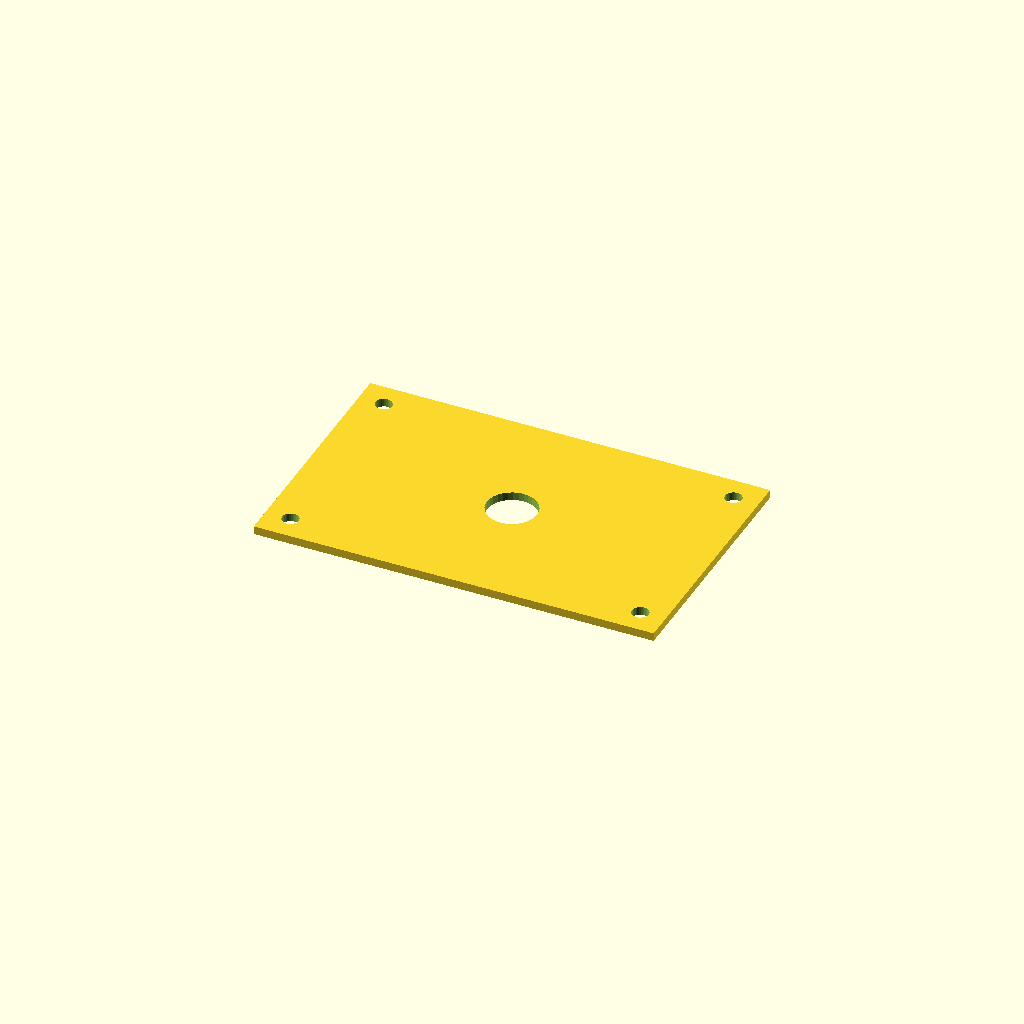
Cell 1: the model at its default parameters.
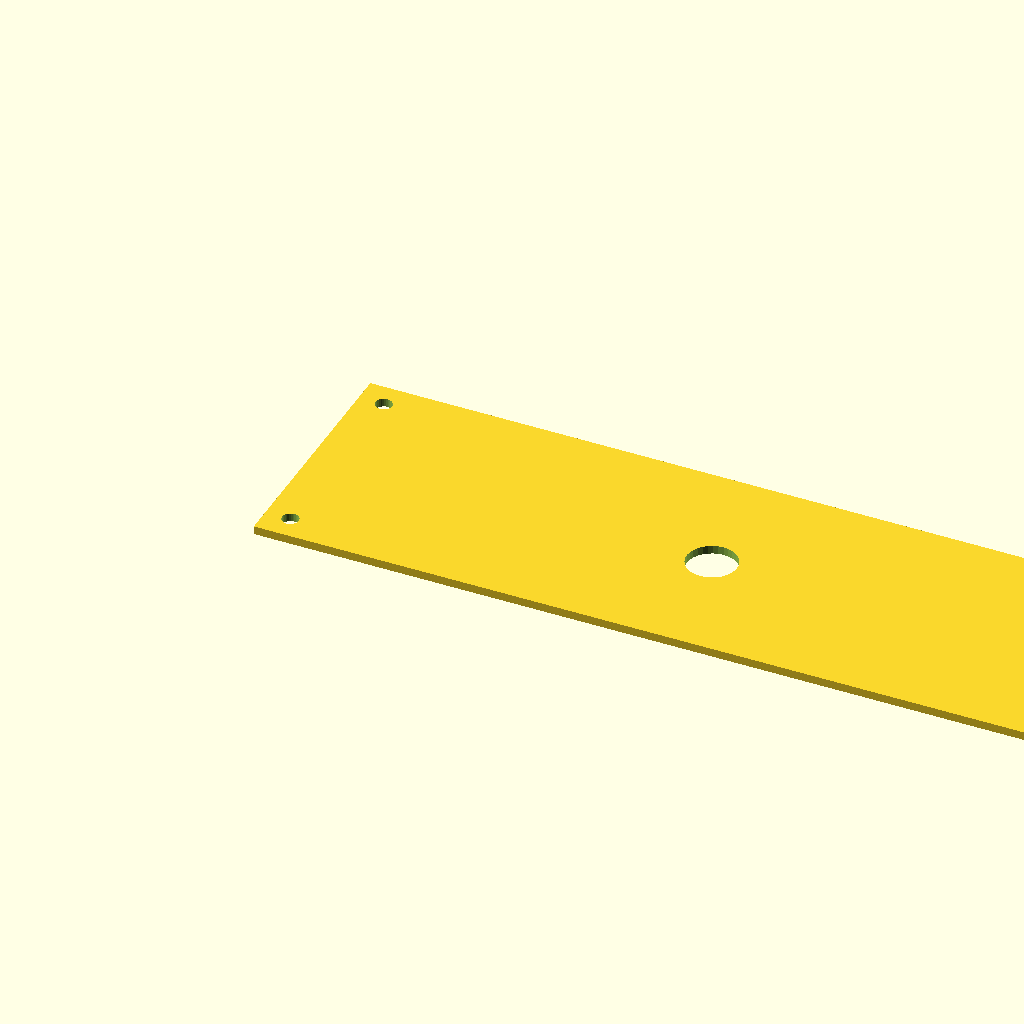
Cell 2 — plate_l set to 480, the other parameters unchanged.
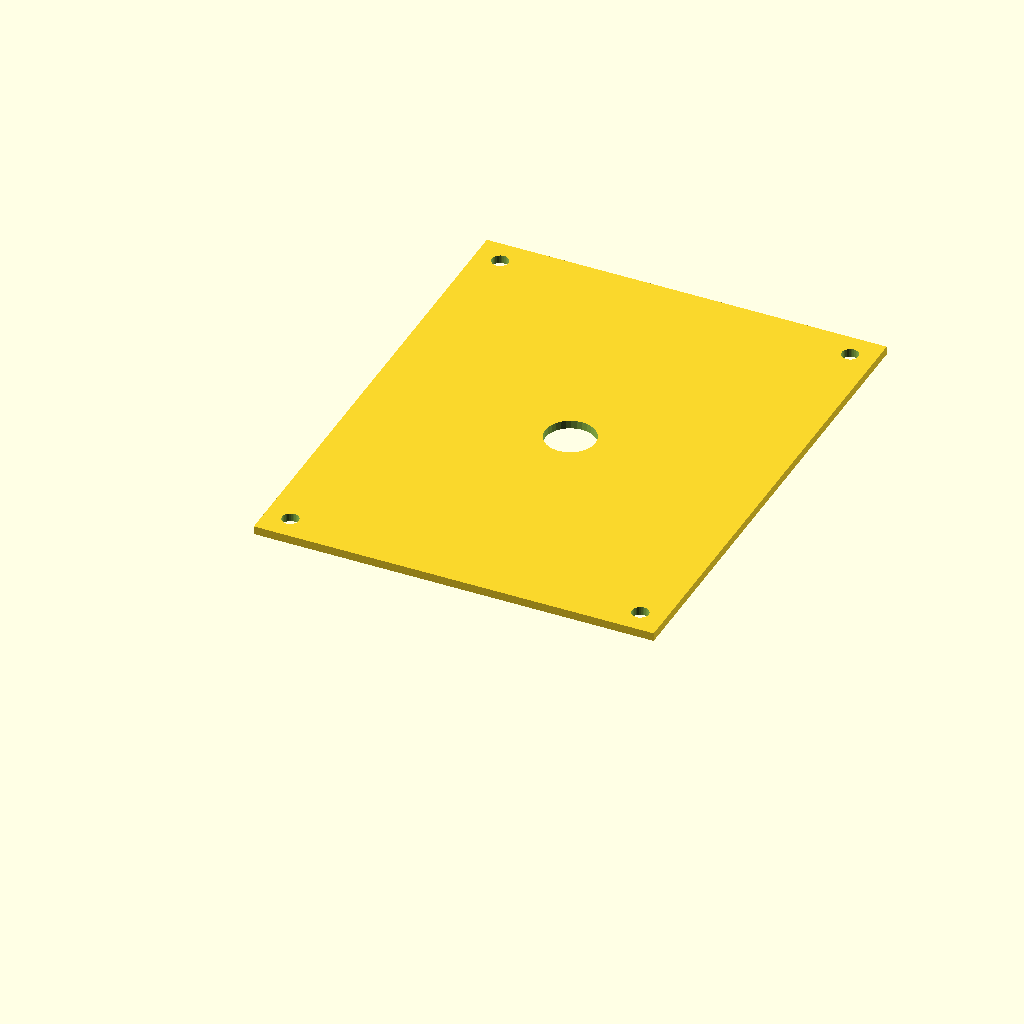
Cell 3: plate_w = 300 (everything else at default).
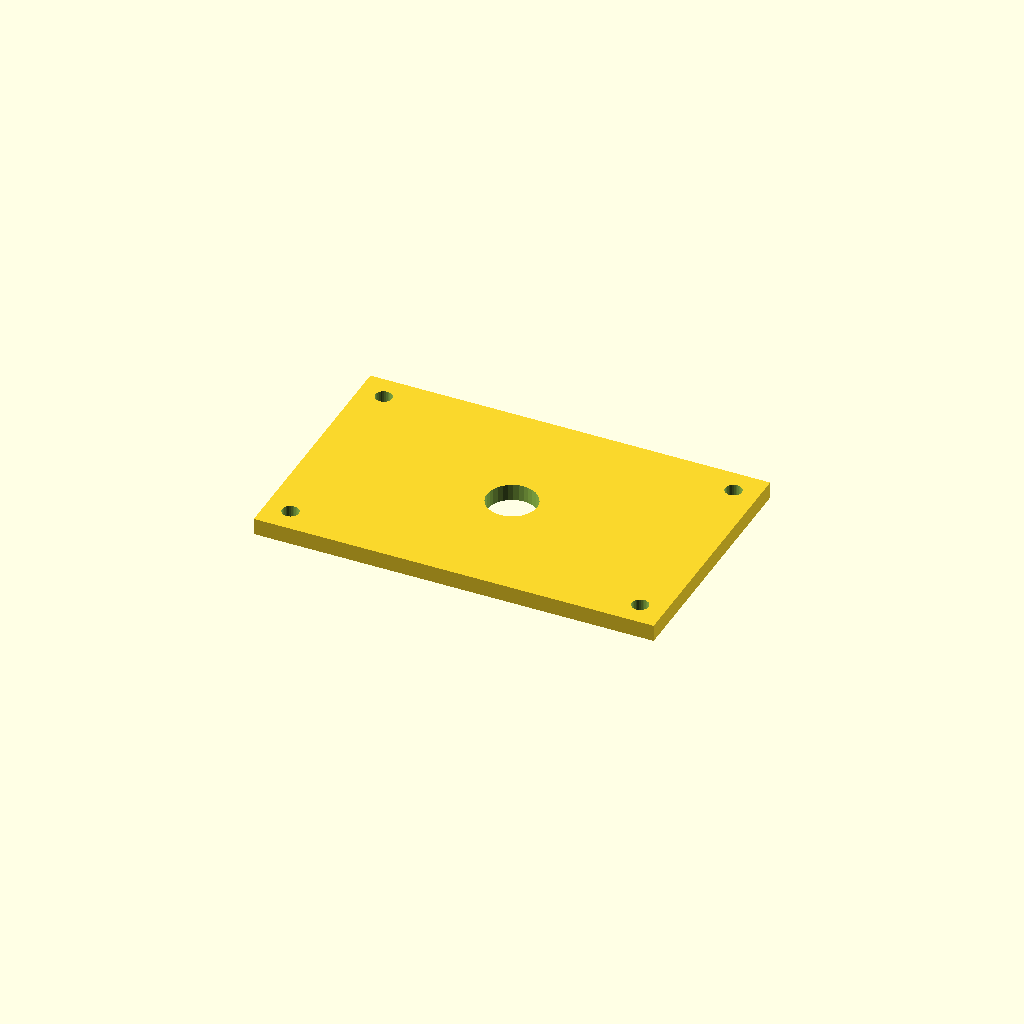
Cell 4 — plate_t set to 10, the other parameters unchanged.
All cells are drawn from one camera (rotation 55°, 0°, 25°, orthographic, colour scheme Cornfield), so only the parameter changes between them.
Source of the model, optional_data/data/scale1/largestruc/part_0083.scad:
$fn = 32;

// ----------------------------------------------------------------------
// Big plate: 200-250 mm adapter plate
// ----------------------------------------------------------------------

// --- parameters (mm) ---
plate_l = 240;            // plate length, X
plate_w = 150;            // plate width, Y
plate_t = 5;              // plate thickness, Z
corner_d = 10;            // corner hole diameter
corner_in = 15;           // corner hole inset from the edges
bore_d = 30;              // central bore

difference() {
  cube([plate_l, plate_w, plate_t]);
  translate([corner_in, corner_in, -1]) cylinder(h = plate_t + 2, d = corner_d);
  translate([plate_l - corner_in, corner_in, -1]) cylinder(h = plate_t + 2, d = corner_d);
  translate([corner_in, plate_w - corner_in, -1]) cylinder(h = plate_t + 2, d = corner_d);
  translate([plate_l - corner_in, plate_w - corner_in, -1]) cylinder(h = plate_t + 2, d = corner_d);
  translate([plate_l / 2, plate_w / 2, -1]) cylinder(h = plate_t + 2, d = bore_d);
}
Customizer parameters (derived from the source; name, type, default, range or options):
plate_l: number, default 240
plate_w: number, default 150
plate_t: number, default 5
corner_d: number, default 10
corner_in: number, default 15
bore_d: number, default 30
